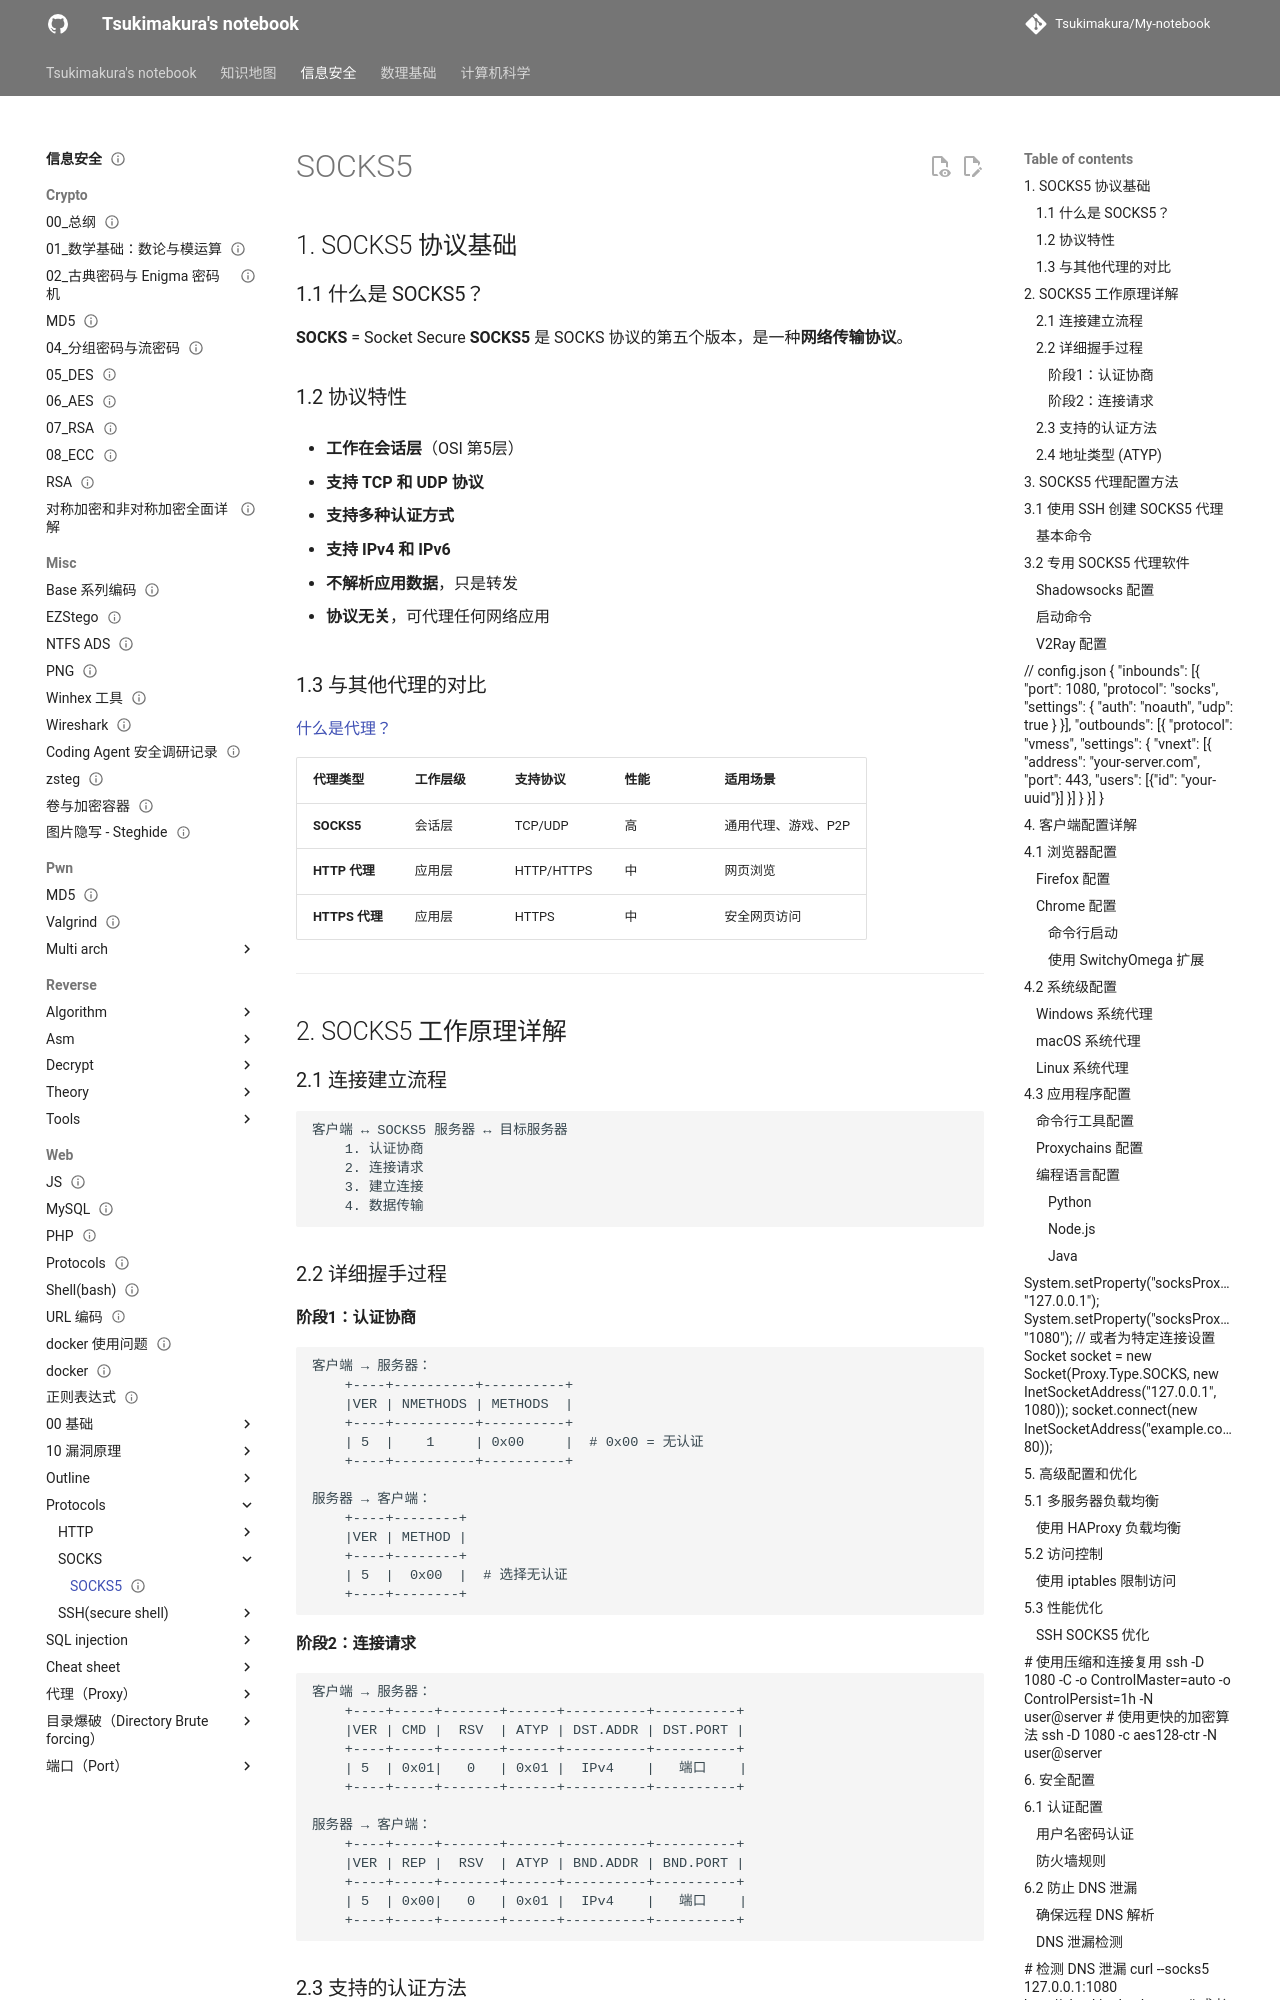

repository: Tsukimakura/My-notebook · page: 信息安全/web/Protocols/SOCKS/SOCKS5/index.html · generator: mkdocs

---
title: "SOCKS5"
status: draft
tags: [security]
created: null
updated: 2026-10-06
sources: []
---

# SOCKS5

## 1. SOCKS5 协议基础

### 1.1 什么是 SOCKS5？

**SOCKS** = Socket Secure
**SOCKS5** 是 SOCKS 协议的第五个版本，是一种**网络传输协议**。

### 1.2 协议特性

-  **工作在会话层**（OSI 第5层）

-  **支持 TCP 和 UDP 协议**

-  **支持多种认证方式**

-  **支持 IPv4 和 IPv6**

-  **不解析应用数据**，只是转发

-  **协议无关**，可代理任何网络应用

### 1.3 与其他代理的对比

[什么是代理？](../../%E4%BB%A3%E7%90%86%EF%BC%88Proxy%EF%BC%89/%E4%BB%A3%E7%90%86%EF%BC%88Proxy%EF%BC%89.md)

|代理类型|工作层级|支持协议|性能|适用场景|
|---|---|---|---|---|
|**SOCKS5**|会话层|TCP/UDP|高|通用代理、游戏、P2P|
|**HTTP 代理**|应用层|HTTP/HTTPS|中|网页浏览|
|**HTTPS 代理**|应用层|HTTPS|中|安全网页访问|

---

## 2. SOCKS5 工作原理详解

### 2.1 连接建立流程

```text
客户端 ↔ SOCKS5 服务器 ↔ 目标服务器
    1. 认证协商
    2. 连接请求
    3. 建立连接
    4. 数据传输
```

### 2.2 详细握手过程

#### 阶段1：认证协商

```text
客户端 → 服务器：
    +----+----------+----------+
    |VER | NMETHODS | METHODS  |
    +----+----------+----------+
    | 5  |    1     | 0x00     |  # 0x00 = 无认证
    +----+----------+----------+

服务器 → 客户端：
    +----+--------+
    |VER | METHOD |
    +----+--------+
    | 5  |  0x00  |  # 选择无认证
    +----+--------+
```
